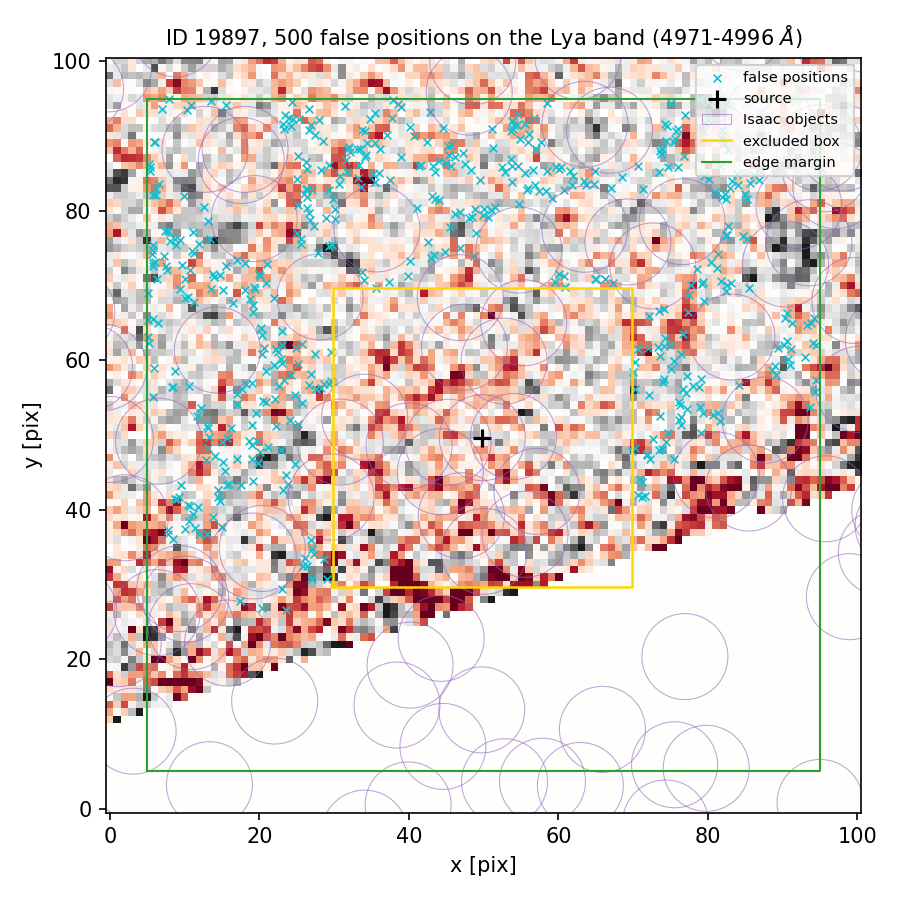

Values plotted in this chart, from the file beside it:
index, ra, dec, x_pix, y_pix, nearest_isaac_arcsec
0, 150.1, 2.261, 24.18, 57.97, 2.075
1, 150.1, 2.262, 12.63, 80.45, 1.368
2, 150.1, 2.26, 24.07, 52.04, 1.476
3, 150.1, 2.26, 19.05, 46.77, 2.341
4, 150.1, 2.262, 40.68, 90.04, 1.883
5, 150.1, 2.262, 43.16, 86.01, 2.204
6, 150.1, 2.262, 34.76, 92.32, 2.755
7, 150.1, 2.261, 91.3, 64.93, 1.602
8, 150.1, 2.261, 85.54, 69.73, 1.154
9, 150.1, 2.262, 7.398, 77.29, 2.405
10, 150.1, 2.261, 60.72, 71.26, 1.373
11, 150.1, 2.26, 20.95, 54.45, 1.908
12, 150.1, 2.261, 48.76, 73.89, 1.164
13, 150.1, 2.263, 82.37, 94.25, 1.181
14, 150.1, 2.262, 55.55, 91.58, 1.596
15, 150.1, 2.261, 15.59, 72.65, 1.463
16, 150.1, 2.261, 73.4, 66.65, 1.203
17, 150.1, 2.26, 13, 51.26, 1.361
18, 150.1, 2.261, 5.925, 58.96, 1.352
19, 150.1, 2.262, 46.16, 87.15, 1.786
20, 150.1, 2.26, 15.04, 49.09, 1.704
21, 150.1, 2.26, 77.13, 55.59, 1.933
22, 150.1, 2.261, 93.75, 64.93, 1.331
23, 150.1, 2.262, 26.17, 86.55, 1.651
24, 150.1, 2.262, 45.6, 88.81, 1.496
25, 150.1, 2.261, 13.93, 71.17, 1.892
26, 150.1, 2.261, 79.27, 70.44, 1.398
27, 150.1, 2.261, 28.62, 56.89, 1.417
28, 150.1, 2.262, 55.9, 89.25, 1.595
29, 150.1, 2.263, 31.4, 93.96, 2.9
30, 150.1, 2.261, 74.17, 66.91, 1.182
31, 150.1, 2.262, 50.99, 80.16, 1.314
32, 150.1, 2.262, 82.3, 82.28, 1.374
33, 150.1, 2.263, 6.98, 93.65, 1.582
34, 150.1, 2.26, 5.811, 55.05, 1.183
35, 150.1, 2.261, 70.71, 61.56, 2.243
36, 150.1, 2.262, 82.36, 76.72, 1.22
37, 150.1, 2.261, 19.4, 69.6, 1.758
38, 150.1, 2.261, 29.37, 56.86, 1.301
39, 150.1, 2.26, 77.15, 53.49, 1.936
40, 150.1, 2.261, 90.6, 62.63, 1.482
41, 150.1, 2.262, 9.96, 81.95, 1.37
42, 150.1, 2.261, 71.95, 61.65, 2.198
43, 150.1, 2.262, 41.36, 85.94, 2.018
44, 150.1, 2.26, 73.63, 52.49, 2.169
45, 150.1, 2.26, 80.7, 52.69, 1.396
46, 150.1, 2.261, 65.08, 70.82, 1.309
47, 150.1, 2.262, 55.53, 85.05, 2.063
48, 150.1, 2.26, 22.58, 56.6, 1.897
49, 150.1, 2.262, 83.16, 83.94, 1.709
50, 150.1, 2.261, 5.82, 73.03, 2.543
51, 150.1, 2.26, 20.09, 47.76, 2.162
52, 150.1, 2.261, 20.57, 61.6, 1.24
53, 150.1, 2.262, 82.68, 88.11, 1.362
54, 150.1, 2.26, 8.277, 56.43, 1.493
55, 150.1, 2.26, 8.657, 41.5, 1.415
56, 150.1, 2.259, 26.14, 33.58, 1.176
57, 150.1, 2.261, 77.79, 70.03, 1.154
58, 150.1, 2.262, 74.34, 89.38, 1.528
59, 150.1, 2.262, 64.83, 85.26, 1.172
... 440 more rows
